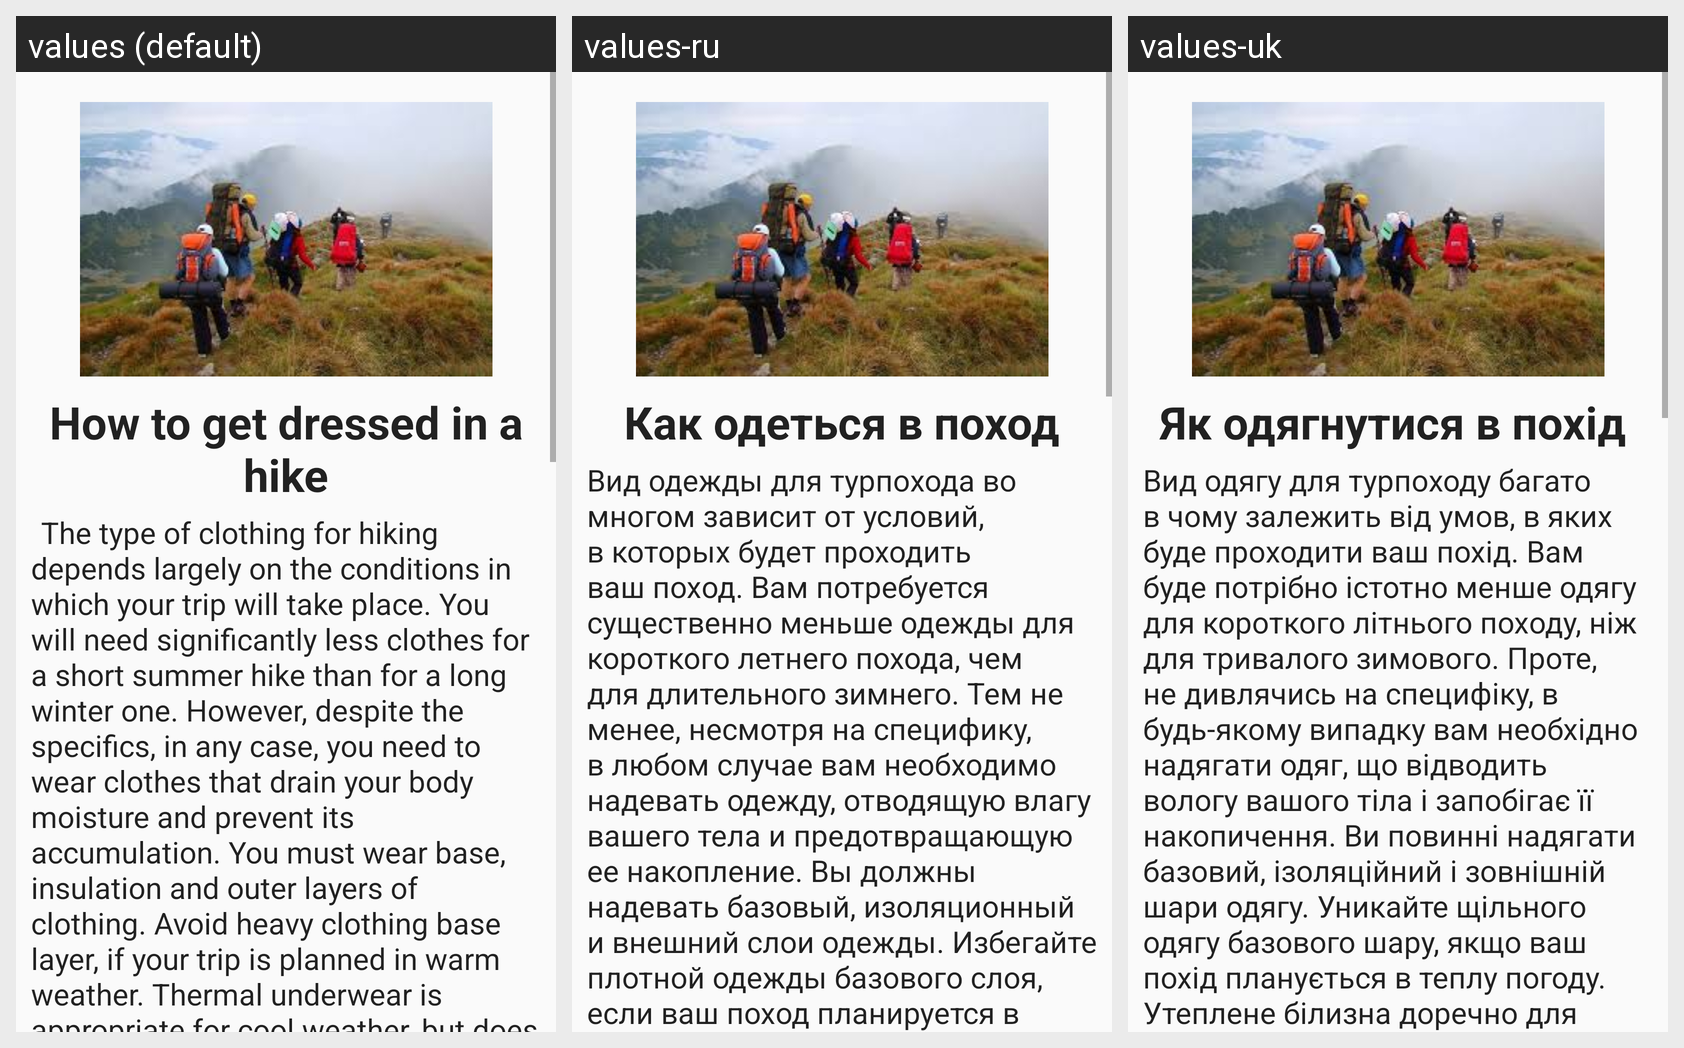

This grid shows one Android layout under several languages. Give, for every string resource on the screen, its name, the default text and each shown locale's text.
Android screen res/layout/fragment_fiveth_book.xml rendered under 3 locales, left to right: values (default), values-ru, values-uk. Device: Nexus 5 (rendered at 1080×1920; each locale shown at half size, 540×960, under a caption strip naming it); theme AppTheme.
Strings drawn on this screen, with the default value and each locale's value (text and hints the layout hard-codes, and strings that could not be matched under every locale, appear in the picture but are not listed):

title5
  values: How to get dressed in a hike
  values-ru: Как одеться в поход
  values-uk: Як одягнутися в похід 

text5
  values: 	The type of clothing for hiking depends largely on the conditions in which your trip will take place. You will need significantly less clothes for a short summer hike than for a long winter one. However, despite the specifics, in any case, you need to wear clothes that drain your body moisture and prevent its accumulation. You must wear base, insulation and outer layers of clothing. Avoid heavy …[clipped]
  values-ru: Вид одежды для турпохода во многом зависит от условий, в которых будет проходить ваш поход. Вам потребуется существенно меньше одежды для короткого летнего похода, чем для длительного зимнего. Тем не менее, несмотря на специфику, в любом случае вам необходимо надевать одежду, отводящую влагу вашего тела и предотвращающую ее накопление. Вы должны надевать базовый, изоляционный и внешний слои …[clipped]
  values-uk: Вид одягу для турпоходу багато в чому залежить від умов, в яких буде проходити ваш похід. Вам буде потрібно істотно менше одягу для короткого літнього походу, ніж для тривалого зимового. Проте, не дивлячись на специфіку, в будь-якому випадку вам необхідно надягати одяг, що відводить вологу вашого тіла і запобігає її накопичення. Ви повинні надягати базовий, ізоляційний і зовнішній шари одягу. …[clipped]
